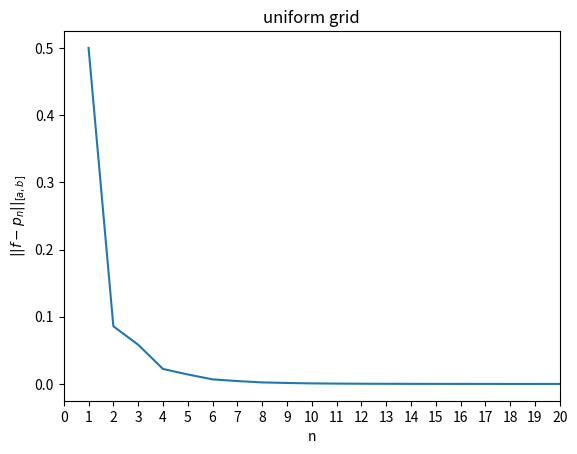
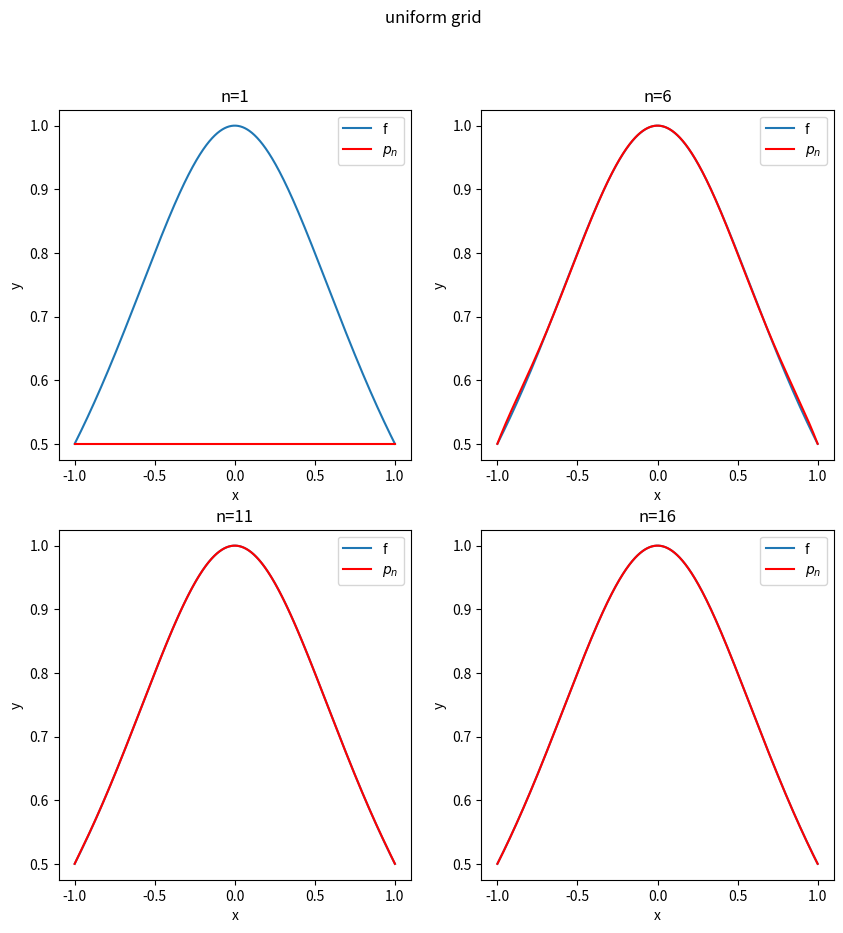
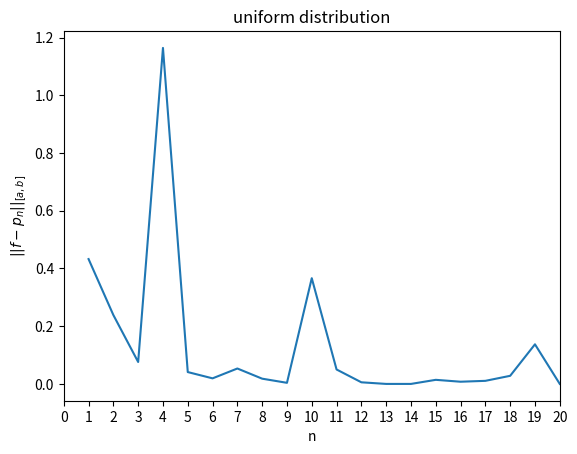
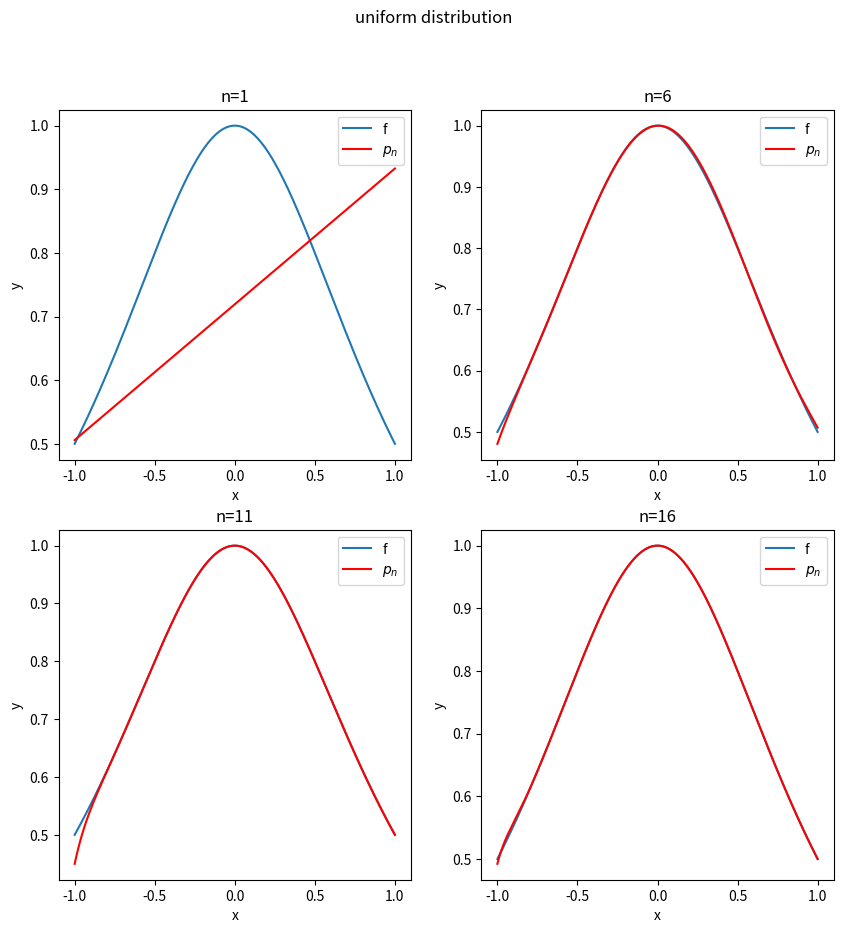
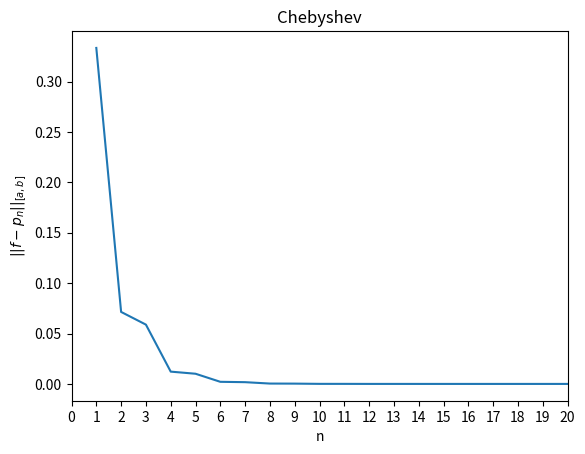
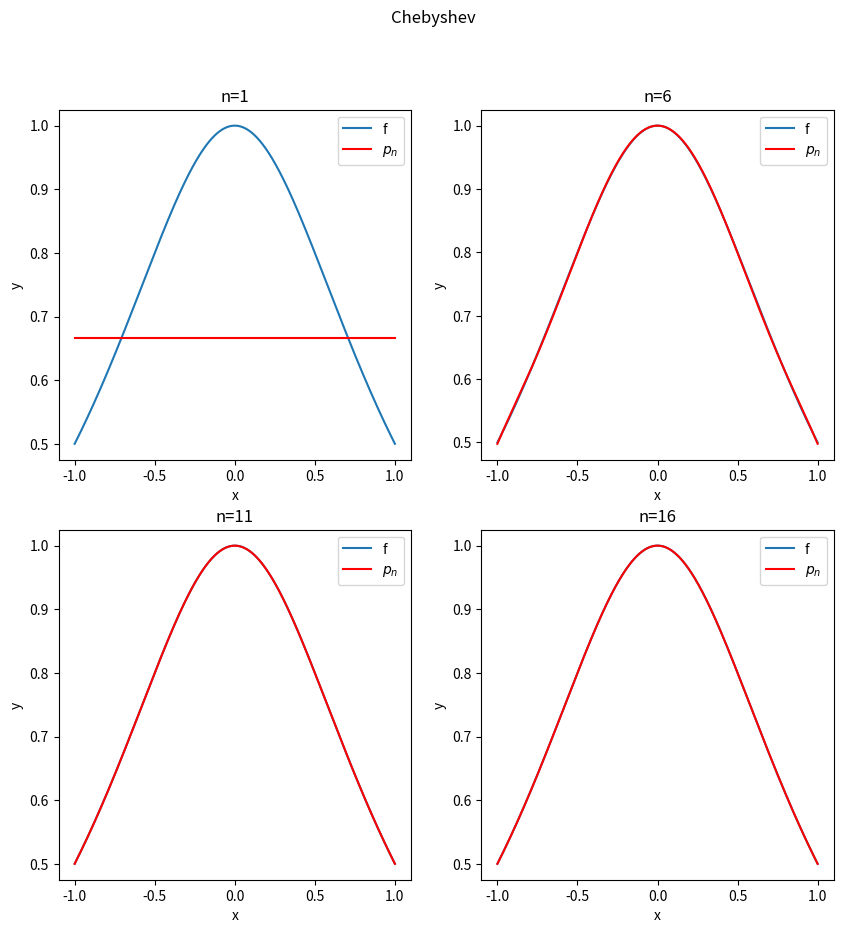

Reproduce these figures in Python, in order.
import numpy as np
from scipy.special import roots_chebyt
import matplotlib.pyplot as plt

np.seterr(all='raise')


# the Witch of Agnesi
def f(x):
    return 1 / (1 + x**2)


a, b = -1, 1  # range
x_values = np.linspace(a, b, 1000)
y_values = f(x_values)


# barycentric weights
def w(j, x_n):

    denom = 1
    for k in range(len(x_n)):
        if j != k:
            denom *= (x_n[j] - x_n[k])
    return 1 / denom


# the second barycentric form
def p(x, x_n, w_j):

    numerator = 0
    denom = 0

    for j in range(len(x_n)):
        if x == x_n[j]:
            return f(x_n[j])

        temp = w_j[j] / (x - x_n[j])
        numerator += temp * f(x_n[j])
        denom += temp

    return numerator / denom


# approximation
def approx(x_n):

    w_j = []
    for j in range(len(x_n)):
        w_j.append(w(j, x_n))

    y_appr = []
    diff = []

    for x in x_values:
        pn = p(x, x_n, w_j)
        y_appr.append(pn)
        diff.append(np.abs(f(x) - pn))

    return y_appr, np.max(diff)


# plot the maximum difference
def plot_diff(max_diff, save_path, title):

    fig = plt.figure()
    ax = fig.gca()
    ax.set_xticks(range(21))
    plt.xlim([0, 20])
    plt.plot(range(1, 21), max_diff)
    plt.xlabel("n")
    plt.ylabel(r"$||f-p_n||_{[a,b]}$")
    plt.title(title)
    plt.savefig(save_path)


# plot the approximation
def plot_comp(ys, save_path, title):

    fig, axs = plt.subplots(2, 2, figsize=(10, 10))
    for i, (x, y) in enumerate([(0, 0), (0, 1), (1, 0), (1, 1)]):
        ax = axs[x, y]
        ax.plot(x_values, y_values, label="f")
        ax.plot(x_values, ys[i * 5], color="red", label="$p_n$")
        ax.set_xlabel('x')
        ax.set_ylabel('y')
        ax.set_title(f"n={i*5+1}")
        ax.legend()
    fig.suptitle(title)
    plt.savefig(save_path)


# use different nodes
def diff_nodes(name, func):
    max_diff = []
    ys = []
    for n in range(2, 22):
        y_v, md = approx(func(n))
        ys.append(y_v)
        max_diff.append(md)
    plot_diff(max_diff, name + "_diff.png", name)
    plot_comp(ys, name + "_pn.png", name)


# different nodes
uniform_grid = lambda n: np.linspace(a, b, n)
uniform_distrib = lambda n: np.random.uniform(a, b, n)
chebyshev = lambda n: roots_chebyt(n)[0]
for name, func in [("uniform grid", uniform_grid),
                   ("uniform distribution", uniform_distrib),
                   ("Chebyshev", chebyshev)]:
    diff_nodes(name, func)
